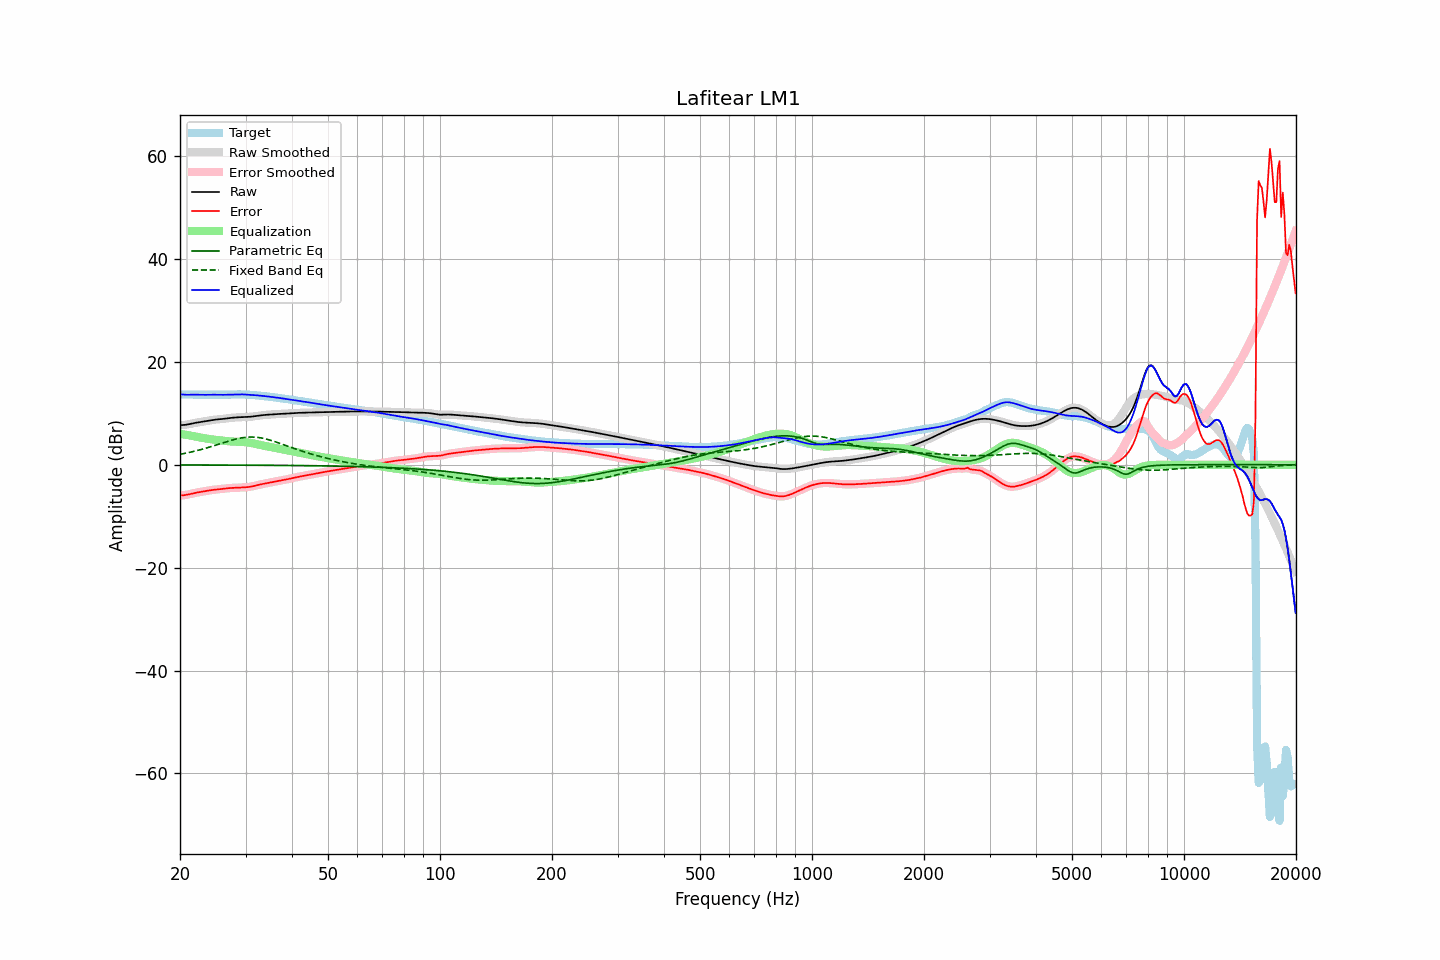

Source data for this figure (header and first rows):
frequency, raw, error, smoothed, error_smoothed, equalization, parametric_eq, fixed_band_eq, equalized_raw, equalized_smoothed, target
20.00, 7.70, -5.97, 7.70, -5.97, 6.01, -0.04, 2.02, 13.71, 13.72, 13.67
20.20, 7.71, -5.95, 7.71, -5.96, 5.97, -0.04, 2.08, 13.68, 13.67, 13.66
20.40, 7.73, -5.93, 7.72, -5.93, 5.92, -0.04, 2.14, 13.64, 13.64, 13.66
20.61, 7.75, -5.90, 7.75, -5.90, 5.87, -0.04, 2.21, 13.62, 13.62, 13.65
20.81, 7.79, -5.85, 7.79, -5.85, 5.81, -0.04, 2.27, 13.61, 13.61, 13.64
21.02, 7.85, -5.79, 7.85, -5.79, 5.76, -0.04, 2.34, 13.61, 13.61, 13.63
21.23, 7.91, -5.72, 7.91, -5.72, 5.71, -0.04, 2.41, 13.61, 13.61, 13.63
21.44, 7.98, -5.64, 7.98, -5.64, 5.65, -0.04, 2.48, 13.63, 13.62, 13.62
21.66, 8.05, -5.57, 8.04, -5.57, 5.58, -0.04, 2.55, 13.62, 13.62, 13.61
21.87, 8.11, -5.50, 8.11, -5.50, 5.51, -0.04, 2.63, 13.62, 13.62, 13.61
22.09, 8.17, -5.44, 8.17, -5.44, 5.45, -0.04, 2.70, 13.62, 13.62, 13.60
22.31, 8.22, -5.38, 8.22, -5.38, 5.39, -0.04, 2.79, 13.61, 13.61, 13.60
22.54, 8.27, -5.33, 8.27, -5.33, 5.33, -0.05, 2.87, 13.60, 13.60, 13.60
22.76, 8.32, -5.28, 8.32, -5.28, 5.28, -0.05, 2.95, 13.59, 13.59, 13.60
22.99, 8.36, -5.23, 8.37, -5.23, 5.22, -0.05, 3.04, 13.59, 13.59, 13.60
23.22, 8.42, -5.18, 8.42, -5.18, 5.17, -0.05, 3.13, 13.59, 13.59, 13.60
23.45, 8.48, -5.12, 8.48, -5.12, 5.11, -0.05, 3.21, 13.59, 13.59, 13.60
23.69, 8.54, -5.06, 8.54, -5.06, 5.06, -0.05, 3.31, 13.60, 13.60, 13.60
23.92, 8.60, -5.00, 8.60, -5.00, 5.01, -0.05, 3.40, 13.61, 13.61, 13.60
24.16, 8.65, -4.95, 8.65, -4.95, 4.96, -0.05, 3.49, 13.62, 13.61, 13.60
24.40, 8.70, -4.91, 8.70, -4.91, 4.92, -0.05, 3.59, 13.62, 13.62, 13.61
24.65, 8.74, -4.87, 8.74, -4.87, 4.88, -0.05, 3.69, 13.62, 13.62, 13.61
24.89, 8.77, -4.84, 8.77, -4.84, 4.84, -0.06, 3.79, 13.61, 13.61, 13.61
25.14, 8.80, -4.81, 8.80, -4.81, 4.80, -0.06, 3.89, 13.60, 13.60, 13.61
25.39, 8.82, -4.78, 8.83, -4.78, 4.77, -0.06, 3.99, 13.59, 13.59, 13.60
25.65, 8.85, -4.75, 8.86, -4.75, 4.74, -0.06, 4.09, 13.59, 13.59, 13.60
25.91, 8.89, -4.71, 8.89, -4.71, 4.70, -0.06, 4.19, 13.59, 13.59, 13.60
26.16, 8.93, -4.67, 8.93, -4.67, 4.66, -0.06, 4.29, 13.59, 13.59, 13.60
26.43, 8.97, -4.63, 8.97, -4.63, 4.63, -0.06, 4.39, 13.60, 13.60, 13.60
26.69, 9.01, -4.59, 9.01, -4.59, 4.60, -0.06, 4.48, 13.61, 13.61, 13.60
26.96, 9.06, -4.55, 9.05, -4.56, 4.57, -0.06, 4.58, 13.62, 13.62, 13.61
27.23, 9.09, -4.53, 9.09, -4.53, 4.54, -0.07, 4.67, 13.63, 13.63, 13.62
27.50, 9.12, -4.51, 9.12, -4.51, 4.52, -0.07, 4.76, 13.64, 13.64, 13.64
27.77, 9.15, -4.50, 9.15, -4.50, 4.50, -0.07, 4.85, 13.65, 13.65, 13.65
28.05, 9.18, -4.49, 9.18, -4.49, 4.48, -0.07, 4.93, 13.66, 13.66, 13.67
28.33, 9.20, -4.48, 9.20, -4.48, 4.47, -0.07, 5.01, 13.67, 13.67, 13.68
28.62, 9.22, -4.46, 9.22, -4.46, 4.46, -0.07, 5.08, 13.68, 13.68, 13.68
28.90, 9.24, -4.45, 9.24, -4.45, 4.45, -0.07, 5.15, 13.68, 13.68, 13.68
29.19, 9.25, -4.43, 9.25, -4.43, 4.43, -0.08, 5.21, 13.68, 13.68, 13.68
29.48, 9.26, -4.41, 9.26, -4.41, 4.42, -0.08, 5.26, 13.68, 13.68, 13.67
29.78, 9.27, -4.39, 9.27, -4.39, 4.40, -0.08, 5.30, 13.66, 13.66, 13.66
30.08, 9.28, -4.37, 9.28, -4.37, 4.37, -0.08, 5.34, 13.64, 13.64, 13.64
30.38, 9.29, -4.35, 9.29, -4.34, 4.34, -0.08, 5.36, 13.62, 13.62, 13.63
30.68, 9.31, -4.31, 9.31, -4.31, 4.29, -0.08, 5.38, 13.60, 13.60, 13.62
30.99, 9.33, -4.26, 9.33, -4.26, 4.24, -0.09, 5.39, 13.58, 13.58, 13.60
31.30, 9.37, -4.20, 9.37, -4.20, 4.19, -0.09, 5.38, 13.56, 13.56, 13.57
31.61, 9.41, -4.13, 9.41, -4.13, 4.12, -0.09, 5.38, 13.53, 13.53, 13.54
31.93, 9.46, -4.05, 9.46, -4.05, 4.05, -0.09, 5.35, 13.51, 13.51, 13.51
32.24, 9.50, -3.97, 9.50, -3.97, 3.98, -0.09, 5.32, 13.48, 13.48, 13.47
32.57, 9.55, -3.89, 9.55, -3.89, 3.91, -0.10, 5.28, 13.46, 13.46, 13.44
32.89, 9.59, -3.83, 9.59, -3.83, 3.84, -0.10, 5.24, 13.43, 13.43, 13.42
33.22, 9.63, -3.76, 9.63, -3.76, 3.77, -0.10, 5.18, 13.40, 13.40, 13.39
33.55, 9.66, -3.71, 9.66, -3.71, 3.71, -0.10, 5.11, 13.37, 13.37, 13.37
33.89, 9.69, -3.65, 9.69, -3.65, 3.64, -0.10, 5.04, 13.33, 13.33, 13.34
34.23, 9.71, -3.59, 9.71, -3.59, 3.58, -0.11, 4.96, 13.30, 13.30, 13.30
34.57, 9.73, -3.53, 9.73, -3.53, 3.52, -0.11, 4.88, 13.26, 13.26, 13.26
34.92, 9.76, -3.47, 9.76, -3.47, 3.46, -0.11, 4.79, 13.22, 13.22, 13.22
35.27, 9.78, -3.40, 9.78, -3.40, 3.40, -0.11, 4.69, 13.18, 13.18, 13.18
35.62, 9.80, -3.34, 9.80, -3.34, 3.34, -0.12, 4.59, 13.14, 13.14, 13.14
35.97, 9.82, -3.27, 9.82, -3.27, 3.28, -0.12, 4.49, 13.10, 13.10, 13.09
... 635 more rows
